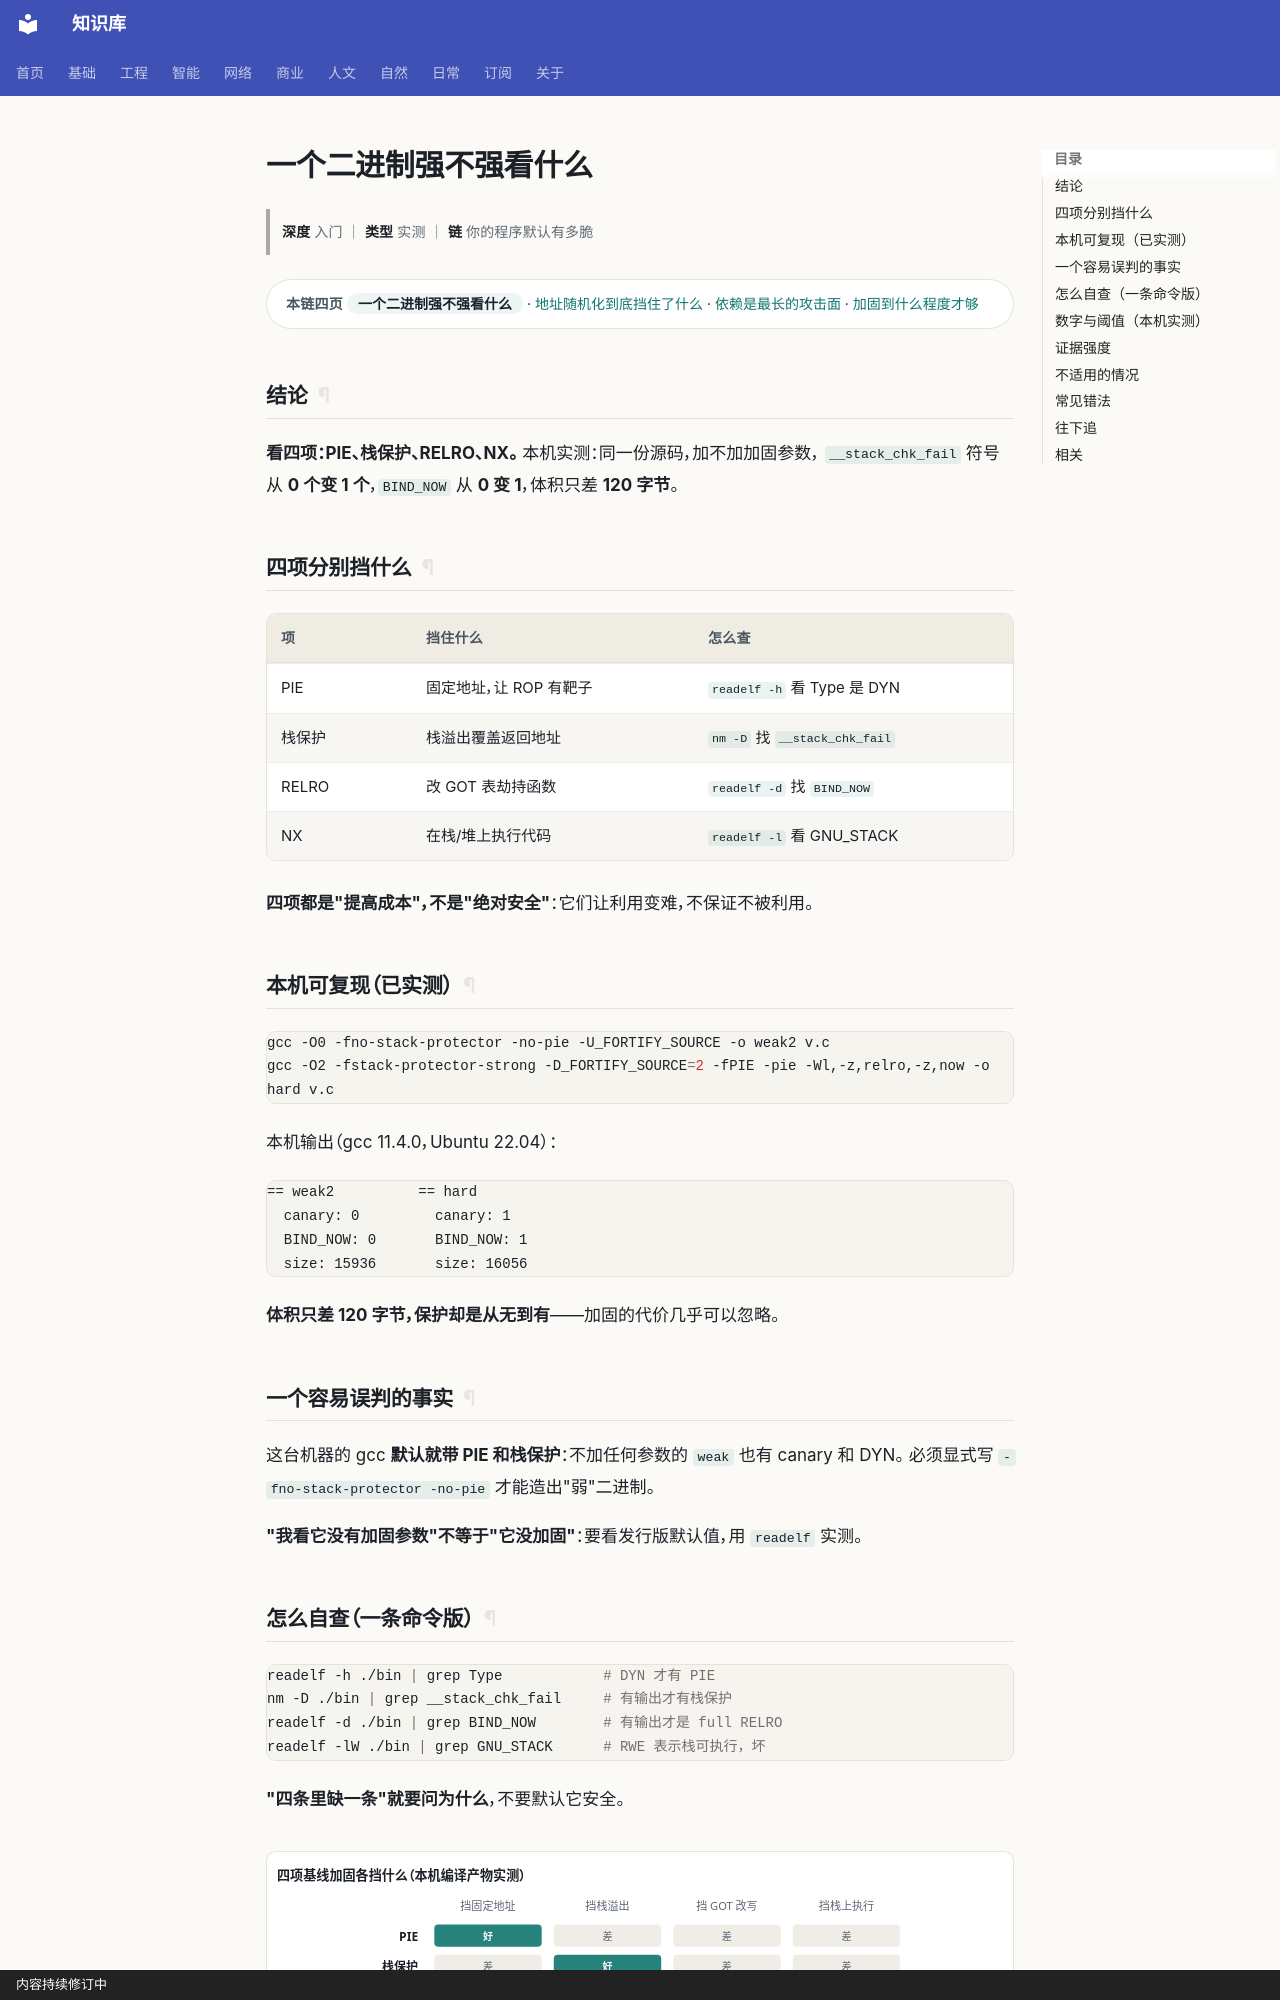

repository: gh503/kb · page: 网络/软件安全/一个二进制强不强看什么/index.html · generator: mkdocs · copyright: 内容持续修订中

# 一个二进制强不强看什么

> **深度** 入门 ｜ **类型** 实测 ｜ **链** 你的程序默认有多脆

<div class="kb-chain" markdown>
<span class="kb-chain__label">本链四页</span> <span class="kb-chain__now">一个二进制强不强看什么</span> · [地址随机化到底挡住了什么](地址随机化到底挡住了什么.md) · [依赖是最长的攻击面](依赖是最长的攻击面.md) · [加固到什么程度才够](加固到什么程度才够.md)
</div>


## 结论

**看四项：PIE、栈保护、RELRO、NX。** 本机实测：同一份源码，加不加加固参数，
`__stack_chk_fail` 符号从 **0 个变 1 个**，`BIND_NOW` 从 **0 变 1**，体积只差 **120 字节**。

## 四项分别挡什么

| 项 | 挡住什么 | 怎么查 |
| --- | --- | --- |
| PIE | 固定地址，让 ROP 有靶子 | `readelf -h` 看 Type 是 DYN |
| 栈保护 | 栈溢出覆盖返回地址 | `nm -D` 找 `__stack_chk_fail` |
| RELRO | 改 GOT 表劫持函数 | `readelf -d` 找 `BIND_NOW` |
| NX | 在栈/堆上执行代码 | `readelf -l` 看 GNU_STACK |

**四项都是"提高成本"，不是"绝对安全"**：它们让利用变难，不保证不被利用。

## 本机可复现（已实测）

```bash
gcc -O0 -fno-stack-protector -no-pie -U_FORTIFY_SOURCE -o weak2 v.c
gcc -O2 -fstack-protector-strong -D_FORTIFY_SOURCE=2 -fPIE -pie -Wl,-z,relro,-z,now -o hard v.c
```

本机输出（gcc 11.4.0，Ubuntu 22.04）：

```text
== weak2          == hard
  canary: 0         canary: 1
  BIND_NOW: 0       BIND_NOW: 1
  size: 15936       size: 16056
```

**体积只差 120 字节，保护却是从无到有**——加固的代价几乎可以忽略。

## 一个容易误判的事实

这台机器的 gcc **默认就带 PIE 和栈保护**：不加任何参数的 `weak` 也有 canary 和 DYN。
必须显式写 `-fno-stack-protector -no-pie` 才能造出"弱"二进制。

**"我看它没有加固参数"不等于"它没加固"**：要看发行版默认值，用 `readelf` 实测。
